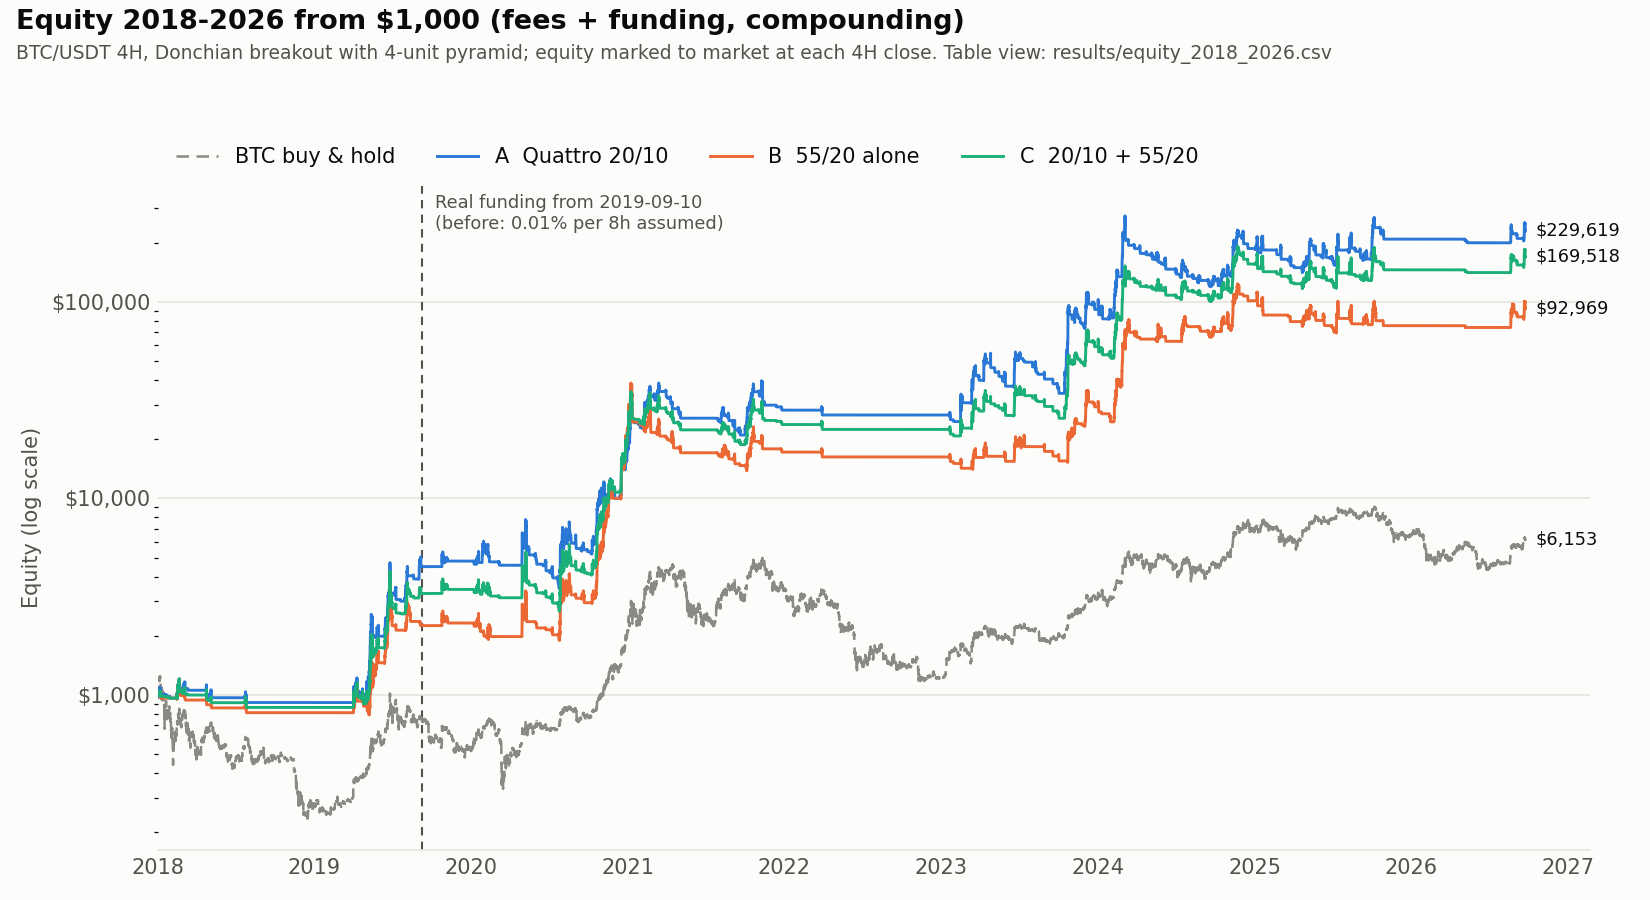

Values plotted in this chart, from the file beside it:
date, A_quattro_20_10, B_55_20, C_20_10+55_20, buy_hold
2017-12-31, 1000, 1000, 1000, 1000
2018-01-01, 1000, 1000, 1000, 975.5
2018-01-02, 993.9, 1000, 996.9, 1070
2018-01-03, 1000, 1000, 1000, 1088
2018-01-04, 1004, 1000, 1002, 1098
2018-01-05, 1086, 1005, 1046, 1237
2018-01-06, 1091, 1008, 1050, 1245
2018-01-07, 1043, 982, 1013, 1177
2018-01-08, 1005, 964.1, 984.4, 1087
2018-01-09, 1005, 964.1, 984.4, 1050
2018-01-10, 1005, 964.1, 984.4, 1087
2018-01-11, 1005, 964.1, 984.4, 965.2
2018-01-12, 1005, 964.1, 984.4, 1002
2018-01-13, 1005, 964.1, 984.4, 1036
2018-01-14, 1005, 964.1, 984.4, 982.5
2018-01-15, 1005, 964.1, 984.4, 987.2
2018-01-16, 1005, 964.1, 984.4, 794.7
2018-01-17, 1005, 964.1, 984.4, 801.2
2018-01-18, 1005, 964.1, 984.4, 799.2
2018-01-19, 1005, 964.1, 984.4, 836.6
2018-01-20, 1006, 964.1, 985.1, 933.2
2018-01-21, 991.9, 964.1, 978.1, 840.6
2018-01-22, 984.2, 964.1, 974.4, 784.5
2018-01-23, 984.2, 964.1, 974.4, 787.4
2018-01-24, 984.2, 964.1, 974.4, 827.5
2018-01-25, 984.2, 964.1, 974.4, 814.8
2018-01-26, 984.2, 964.1, 974.4, 808.5
2018-01-27, 984.2, 964.1, 974.4, 837.8
2018-01-28, 982.2, 964.1, 973.4, 866.2
2018-01-29, 969.2, 964.1, 967, 820.3
2018-01-30, 964.1, 964.1, 964.5, 746.4
2018-01-31, 964.1, 964.1, 964.5, 749.9
2018-02-01, 964.1, 964.1, 964.5, 672.5
2018-02-02, 964.1, 964.1, 964.5, 646.9
2018-02-03, 964.1, 964.1, 964.5, 670.8
2018-02-04, 964.1, 964.1, 964.5, 596.8
2018-02-05, 964.1, 964.1, 964.5, 506
2018-02-06, 964.1, 964.1, 964.5, 557.9
2018-02-07, 964.1, 964.1, 964.5, 554
2018-02-08, 964.1, 964.1, 964.5, 567.5
2018-02-09, 964.1, 964.1, 964.5, 633.1
2018-02-10, 964.1, 964.1, 964.5, 622.2
2018-02-11, 964.1, 964.1, 964.5, 587.9
2018-02-12, 964.1, 964.1, 964.5, 649.1
2018-02-13, 964.1, 964.1, 964.5, 622.6
2018-02-14, 967.6, 964, 966.1, 689
2018-02-15, 1014, 1001, 1008, 729.1
2018-02-16, 1033, 1020, 1027, 740.8
2018-02-17, 1137, 1127, 1132, 804.9
2018-02-18, 1058, 1047, 1053, 757
2018-02-19, 1149, 1140, 1145, 813.2
2018-02-20, 1155, 1145, 1150, 816.7
2018-02-21, 1075, 1052, 1064, 761.0
2018-02-22, 1075, 994.4, 1035, 715.3
2018-02-23, 1075, 994.4, 1035, 738.6
2018-02-24, 1075, 994.4, 1035, 706.8
2018-02-25, 1075, 994.4, 1035, 699.2
2018-02-26, 1075, 994.4, 1035, 752.7
2018-02-27, 1068, 994.4, 1031, 770.6
2018-02-28, 1034, 994.4, 1015, 752.9
... 3,129 more rows
